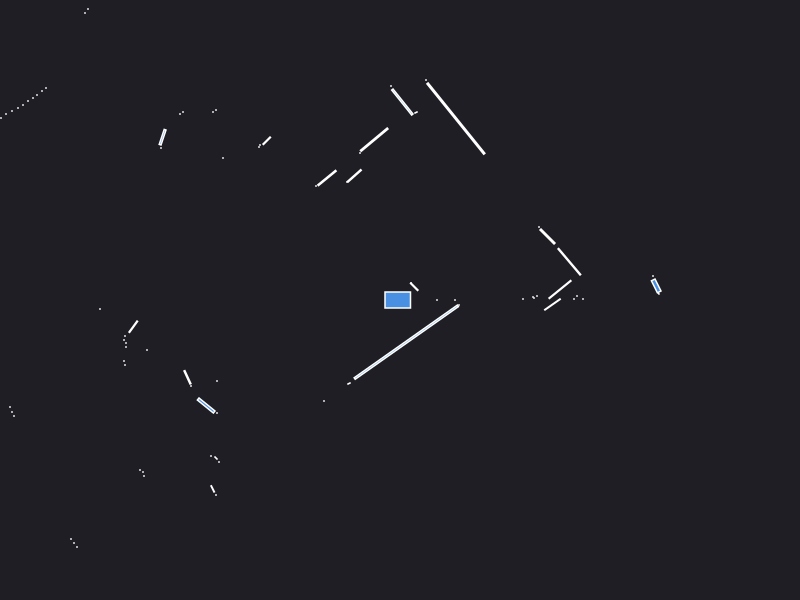

The table this chart was drawn from, first rows:
0.000000	0.000000	0.049500
1.23	0.01	0.000441
1.33	0.03	0.000441
1.37	0.04	0.000441
1.34	0.02	0.000441
2.53	0.24	0.000441
2.58	0.075	0.002064
2.562	0.141	0.01833
0.55	0.000000	0.000441
0.37	0.000000	0.000441
1.74	0.01	0.000441
1.77	0.04	0.000441
1.83	0.01	0.000441
1.6	0.105	0.04813
1.693	0.3828	0.07049
1.475	0.635	0.0289
1.39	0.73	0.000441
0.1425	0.1325	0.009025
0.11	0.17	0.000441
0.559	1.814	0.4395
0.26	2.2	0.000441
0.16	1.875	0.001250
0.02329	1.98	0.06553
-0.09	2.14	0.000441
-0.2579	1.603	0.07476
-0.4	1.47	0.000441
-0.4564	1.242	0.02285
-0.53	1.18	0.000441
-0.7302	1.22	0.03504
-0.84	1.14	0.000441
-1.333	1.593	0.009025
-1.4	1.55	0.000441
-1.41	1.53	0.000441
-1.84	1.9	0.000441
-1.87	1.88	0.000441
-3.12	2.91	0.000441
-3.15	2.87	0.000441
-2.17	1.88	0.000441
-2.2	1.86	0.000441
-1.77	1.42	0.000441
-2.374	1.628	0.01549
-2.39	1.52	0.000441
-3.54	2.12	0.000441
-3.58	2.09	0.000441
-3.63	2.05	0.000441
-3.67	2.02	0.000441
-3.72	1.99	0.000441
-3.77	1.95	0.000441
-3.82	1.92	0.000441
-3.88	1.89	0.000441
-3.94	1.86	0.000441
-3.99	1.82	0.000441
-4.04	1.78	0.000441
-4.09	1.75	0.000441
-4.16	1.71	0.000441
-6.06	2.33	0.000441
-5.98	2.21	0.000441
-5.89	2.09	0.000441
-5.82	1.99	0.000441
-5.79	1.9	0.000441
-5.03	1.44	0.000441
... 49 more rows
